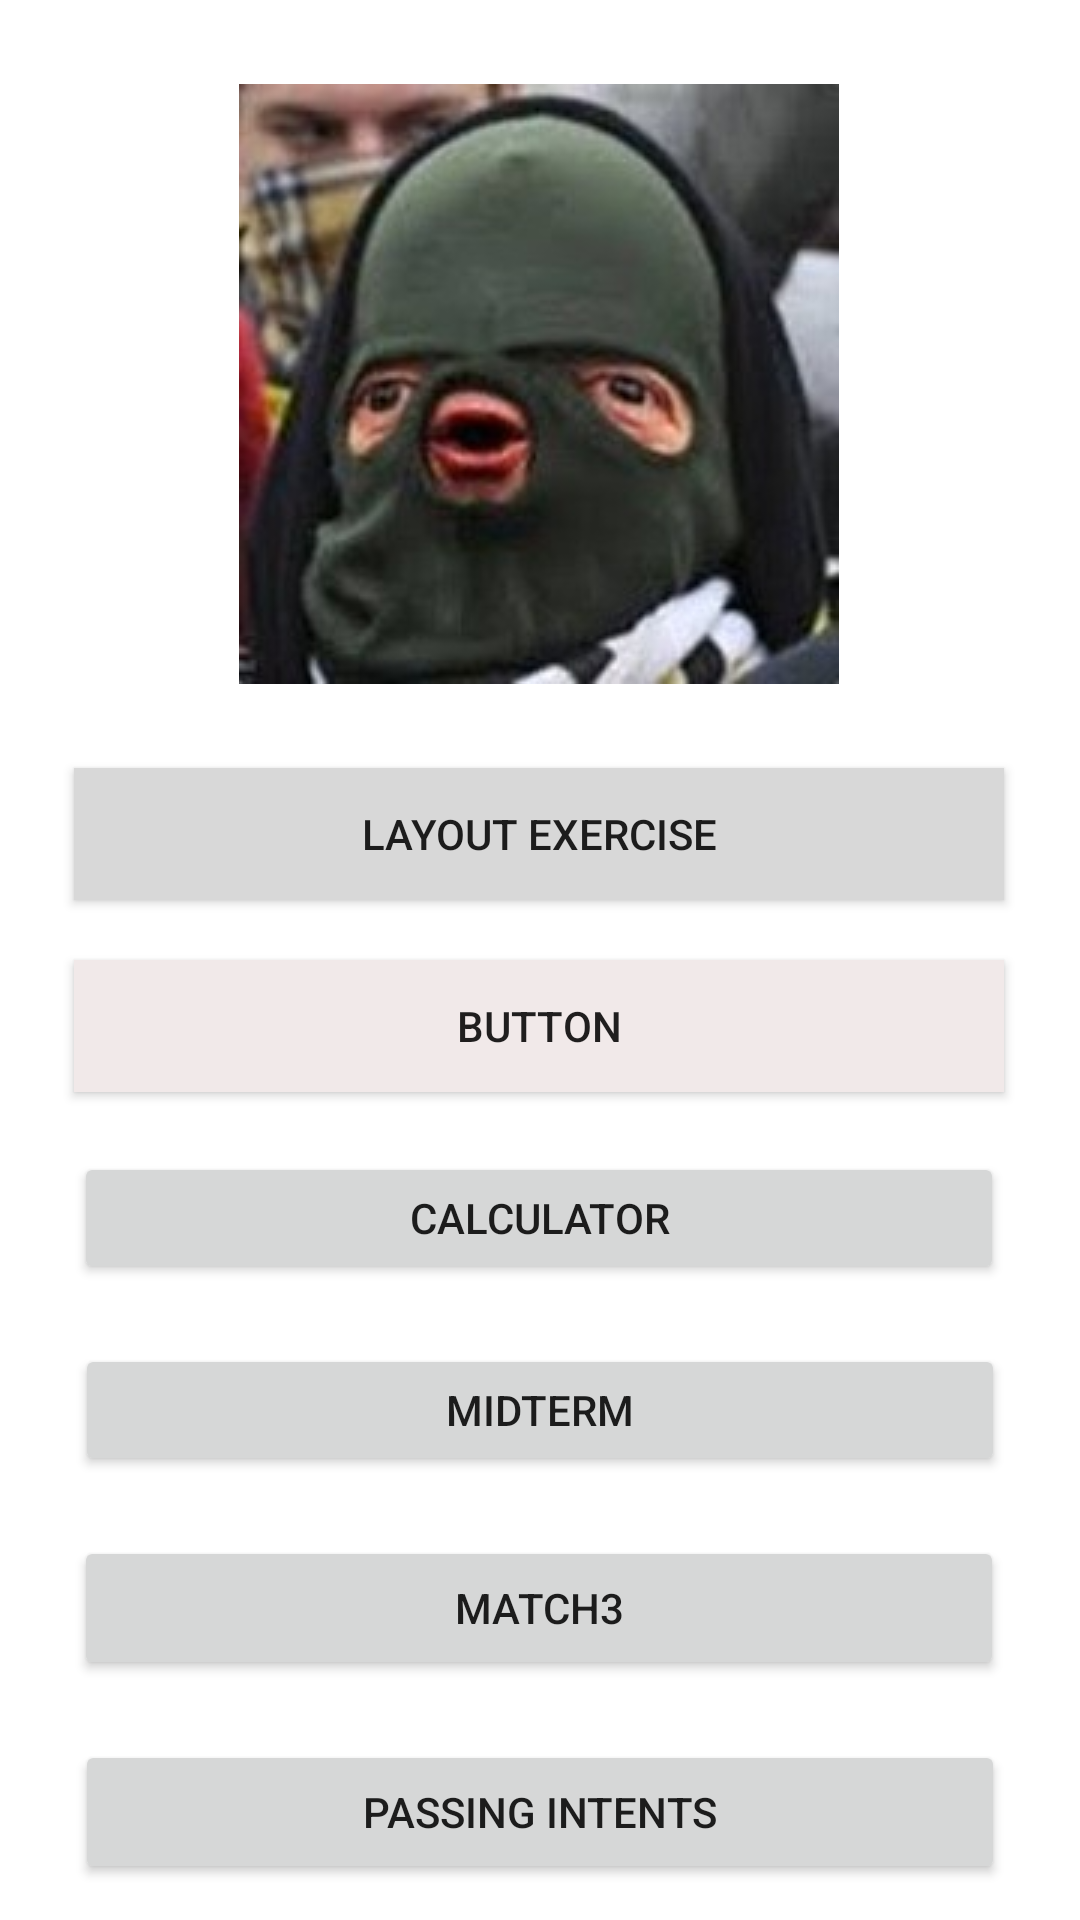

Write the Android layout XML for this screen, with the resource values it uses.
<!-- AndroidManifest.xml: application theme Theme.ActivityCollectionProject -->
<!-- res/layout/activity_main.xml -->
<?xml version="1.0" encoding="utf-8"?>
<androidx.constraintlayout.widget.ConstraintLayout xmlns:android="http://schemas.android.com/apk/res/android"
    xmlns:app="http://schemas.android.com/apk/res-auto"
    xmlns:tools="http://schemas.android.com/tools"
    android:layout_width="match_parent"
    android:layout_height="match_parent"
    tools:context=".MainActivity">

    <ImageView
        android:id="@+id/imageView2"
        android:layout_width="wrap_content"
        android:layout_height="wrap_content"
        android:layout_marginTop="28dp"
        app:layout_constraintEnd_toEndOf="parent"
        app:layout_constraintHorizontal_bias="0.498"
        app:layout_constraintStart_toStartOf="parent"
        app:layout_constraintTop_toTopOf="parent"
        app:srcCompat="@drawable/f"
        tools:srcCompat="@tools:sample/avatars" />

    <Button
        android:id="@+id/btnPassingIntent"
        android:layout_width="310dp"
        android:layout_height="wrap_content"
        android:layout_marginTop="20dp"
        android:text="Passing Intents"
        app:layout_constraintEnd_toEndOf="parent"
        app:layout_constraintStart_toStartOf="parent"
        app:layout_constraintTop_toBottomOf="@+id/btnMatch3" />

    <Button
        android:id="@+id/btnButtonExercise"
        android:layout_width="310dp"
        android:layout_height="44dp"
        android:layout_marginTop="20dp"
        android:background="#431818"
        android:backgroundTint="#F1E9E9"
        android:text="@string/Button"
        app:layout_constraintEnd_toEndOf="parent"
        app:layout_constraintHorizontal_bias="0.495"
        app:layout_constraintStart_toStartOf="parent"
        app:layout_constraintTop_toBottomOf="@+id/btnLayoutExercise" />

    <Button
        android:id="@+id/btnLayoutExercise"
        android:layout_width="310dp"
        android:layout_height="44dp"
        android:layout_marginTop="28dp"
        android:background="#914545"
        android:backgroundTint="#D8D8D8"
        android:text="Layout Exercise"
        app:layout_constraintEnd_toEndOf="parent"
        app:layout_constraintHorizontal_bias="0.495"
        app:layout_constraintStart_toStartOf="parent"
        app:layout_constraintTop_toBottomOf="@+id/imageView2" />

    <Button
        android:id="@+id/btnCalculator"
        android:layout_width="310dp"
        android:layout_height="44dp"
        android:layout_marginTop="20dp"
        android:text="@string/Calculator"
        app:layout_constraintEnd_toEndOf="parent"
        app:layout_constraintHorizontal_bias="0.495"
        app:layout_constraintStart_toStartOf="parent"
        app:layout_constraintTop_toBottomOf="@+id/btnButtonExercise" />

    <Button
        android:id="@+id/btnMatch3"
        android:layout_width="310dp"
        android:layout_height="wrap_content"
        android:layout_marginTop="20dp"
        android:text="Match3"
        app:layout_constraintEnd_toEndOf="parent"
        app:layout_constraintHorizontal_bias="0.495"
        app:layout_constraintStart_toStartOf="parent"
        app:layout_constraintTop_toBottomOf="@+id/btnMidterm" />

    <Button
        android:id="@+id/btnMidterm"
        android:layout_width="310dp"
        android:layout_height="44dp"
        android:layout_marginTop="20dp"
        android:text="Midterm"
        app:layout_constraintEnd_toEndOf="parent"
        app:layout_constraintStart_toStartOf="parent"
        app:layout_constraintTop_toBottomOf="@+id/btnCalculator" />

    <Button
        android:id="@+id/btnFragments"
        android:layout_width="310dp"
        android:layout_height="wrap_content"
        android:layout_marginTop="20dp"
        android:text="Fragments"
        app:layout_constraintEnd_toEndOf="parent"
        app:layout_constraintStart_toStartOf="parent"
        app:layout_constraintTop_toBottomOf="@+id/btnPassingIntent" />

    <Button
        android:id="@+id/btnMenu"
        android:layout_width="310dp"
        android:layout_height="wrap_content"
        android:layout_marginTop="20dp"
        android:text="Menu"
        app:layout_constraintEnd_toEndOf="parent"
        app:layout_constraintStart_toStartOf="parent"
        app:layout_constraintTop_toBottomOf="@+id/btnFragments" />

</androidx.constraintlayout.widget.ConstraintLayout>
<!-- resources referenced by this layout -->
<resources>
  <!-- drawable f: jpeg bitmap (drawable, 10395 bytes) -->
  <string name="Button">Button</string>
  <string name="Calculator">Calculator</string>
  <style name="Theme.ActivityCollectionProject" parent="Theme.MaterialComponents.DayNight.DarkActionBar">
          
          <item name="colorPrimary">@color/purple_500</item>
          <item name="colorPrimaryVariant">@color/purple_700</item>
          <item name="colorOnPrimary">@color/white</item>
          
          <item name="colorSecondary">@color/teal_200</item>
          <item name="colorSecondaryVariant">@color/teal_700</item>
          <item name="colorOnSecondary">@color/black</item>
          
          <item name="android:statusBarColor">?attr/colorPrimaryVariant</item>
          
      </style>
  <color name="purple_500">#C700FF</color>
  <color name="purple_700">#73059A</color>
  <color name="white">#FFFFFFFF</color>
  <color name="teal_200">#FF03DAC5</color>
  <color name="teal_700">#0A8579</color>
  <color name="black">#FF000000</color>
</resources>
